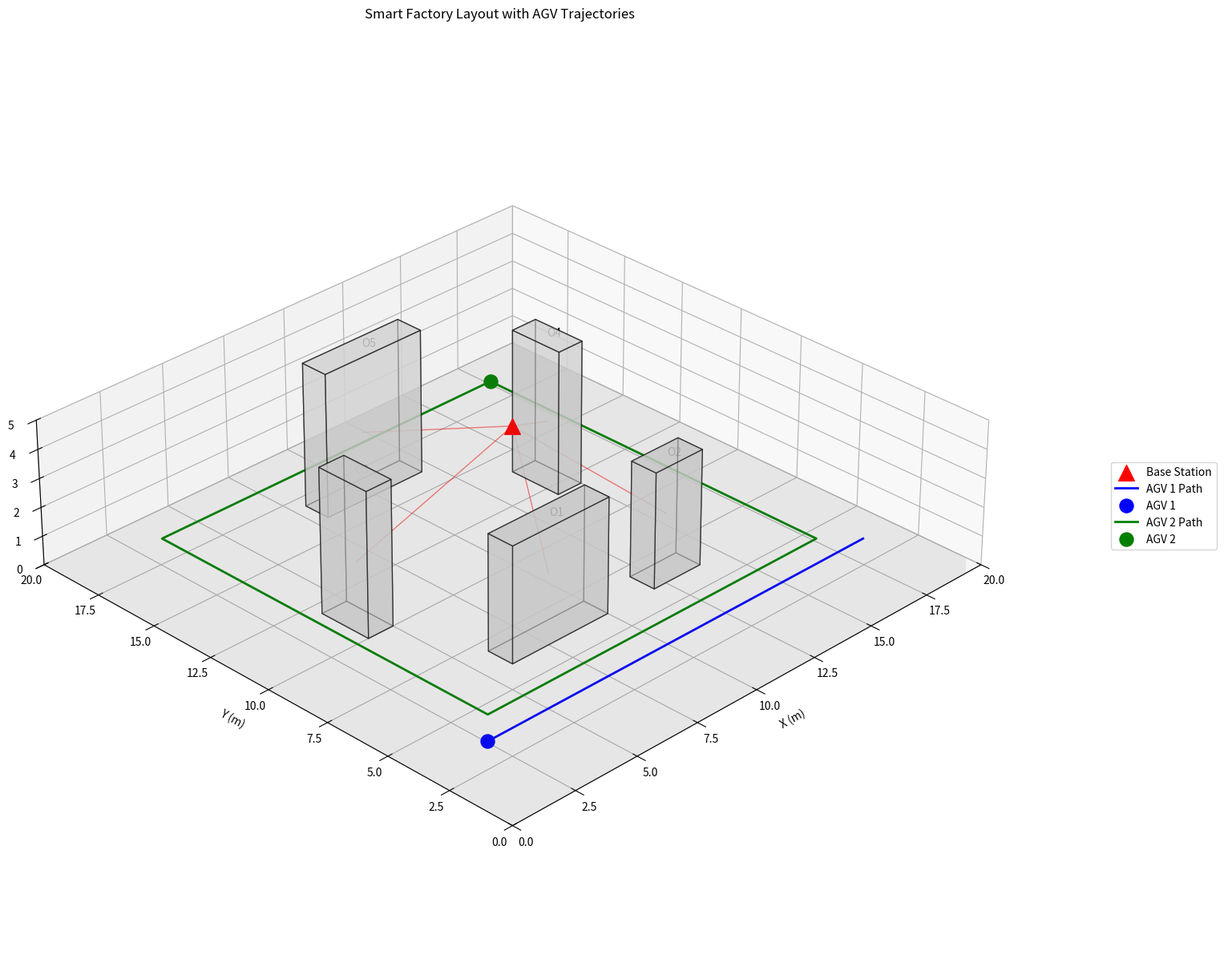

The script that saved this image:
import numpy as np
import matplotlib
matplotlib.use('Agg')
import matplotlib.pyplot as plt
from mpl_toolkits.mplot3d import Axes3D
from mpl_toolkits.mplot3d.art3d import Poly3DCollection

def create_obstacle(position, dimensions):
    """Create vertices for a 3D obstacle"""
    x, y, z = position
    l, w, h = dimensions
    
    vertices = np.array([
        [x, y, z], [x+l, y, z], [x+l, y+w, z], [x, y+w, z],
        [x, y, z+h], [x+l, y, z+h], [x+l, y+w, z+h], [x, y+w, z+h]
    ])
    
    faces = [
        [vertices[0], vertices[1], vertices[2], vertices[3]],
        [vertices[4], vertices[5], vertices[6], vertices[7]],
        [vertices[0], vertices[1], vertices[5], vertices[4]],
        [vertices[2], vertices[3], vertices[7], vertices[6]],
        [vertices[0], vertices[3], vertices[7], vertices[4]],
        [vertices[1], vertices[2], vertices[6], vertices[5]]
    ]
    
    return faces

def create_curved_path():
    """Create a smooth curved path for AGV2 with updated corner"""
    t = np.linspace(0, 1, 100)
    
    points = [
        (17, 18),  # Start (top right)
        (3, 18),   # Top left
        (3, 4),    # Bottom left (تغییر به y=4)
        (17, 4),   # Bottom right (تغییر به y=4)
        (17, 18)   # Back to start
    ]
    
    x_coords = []
    y_coords = []
    
    for i in range(len(points)-1):
        x1, y1 = points[i]
        x2, y2 = points[i+1]
        
        if i == 0:  # Start to top left
            xc = (x1 + x2)/2
            yc = y1
        elif i == 1:  # Top left to bottom left
            xc = x1
            yc = (y1 + y2)/2
        elif i == 2:  # Bottom left to bottom right
            xc = (x1 + x2)/2
            yc = y1
        else:  # Bottom right to start
            xc = x2
            yc = (y1 + y2)/2
            
        x = (1-t)**2 * x1 + 2*(1-t)*t * xc + t**2 * x2
        y = (1-t)**2 * y1 + 2*(1-t)*t * yc + t**2 * y2
        
        x_coords.extend(x)
        y_coords.extend(y)
    
    return x_coords, y_coords

def plot_factory():
    print("Setting up plot...")
    fig = plt.figure(figsize=(15, 15))
    ax = fig.add_subplot(111, projection='3d')
    
    ax.set_xlim(0, 20)
    ax.set_ylim(0, 20)
    ax.set_zlim(0, 5)
    
    ax.grid(True, linestyle='--', alpha=0.3)
    ax.set_xlabel('X (m)', labelpad=10)
    ax.set_ylabel('Y (m)', labelpad=10)
    ax.set_zlabel('Z (m)', labelpad=10)
    ax.set_title('Smart Factory Layout with AGV Trajectories', pad=20)
    
    # Plot floor
    print("Creating floor...")
    xx, yy = np.meshgrid(np.linspace(0, 20, 2), np.linspace(0, 20, 2))
    zz = np.zeros_like(xx)
    ax.plot_surface(xx, yy, zz, alpha=0.1, color='gray')
    
    # Plot obstacles (O1 و O2 نزدیک‌تر به BS)
    print("Creating obstacles...")
    obstacles = [
        ((6, 6, 0), (4, 1, 4)),    # O1 - تغییر از [4, 4] به [6, 6]
        ((12, 6, 0), (2, 1, 4)),   # O2 - تغییر از [12, 4] به [12, 6]
        ((4, 10, 0), (1, 2, 5)),   # O3
        ((14, 12, 0), (1, 2, 5)),  # O4
        ((8, 16, 0), (4, 1, 5))    # O5
    ]
    
    for i, ((x, y, z), (l, w, h)) in enumerate(obstacles):
        faces = create_obstacle((x, y, z), (l, w, h))
        obstacle = Poly3DCollection(faces, 
                                  facecolors='lightgray', 
                                  alpha=0.6,
                                  edgecolor='black',
                                  linewidth=1)
        ax.add_collection3d(obstacle)
        ax.text(x+l/2, y+w/2, z+h, f'O{i+1}', fontsize=10)
        
        ax.plot([10, x+l/2], [10, y+w/2], [4.8, 2], 
                'r-', alpha=0.5, linewidth=1)
    
    # Plot base station
    print("Adding base station...")
    ax.scatter(10, 10, 4.8, color='red', s=200, marker='^', label='Base Station')
    
    # Plot AGV 1 trajectory
    print("Creating AGV 1 path...")
    agv1_x = [2, 18]
    agv1_y = [3, 3]
    agv1_z = [0.5, 0.5]
    ax.plot(agv1_x, agv1_y, agv1_z, 'b-', linewidth=2, label='AGV 1 Path')
    ax.scatter(2, 3, 0.5, color='blue', s=150, marker='o', label='AGV 1')
    
    # Plot AGV 2 trajectory
    print("Creating AGV 2 path...")
    x_coords, y_coords = create_curved_path()
    z_coords = [0.5] * len(x_coords)
    ax.plot(x_coords, y_coords, z_coords, 'g-', linewidth=2, label='AGV 2 Path')
    ax.scatter(17, 18, 0.5, color='green', s=150, marker='o', label='AGV 2')
    
    # Set view and legend
    print("Configuring view settings...")
    ax.view_init(elev=30, azim=225)
    ax.legend(bbox_to_anchor=(1.15, 0.5), loc='center left')
    
    try:
        ax.set_box_aspect([1, 1, 0.25])
        print("Using set_box_aspect for plot proportions")
    except AttributeError:
        print("Warning: set_box_aspect not available.")
        ax.set_aspect('auto')
    
    return fig, ax

def main():
    print("Starting factory visualization...")
    try:
        fig, ax = plot_factory()
        print("Plot created successfully!")
        
        plt.tight_layout()
        output_file = 'factory_layout_independent_paths.png'
        plt.savefig(output_file, dpi=150)
        print(f"Plot saved to {output_file}")
        
        try:
            plt.show()
            print("Plot displayed successfully")
        except Exception as e:
            print(f"Could not display plot: {e}")
            
    except Exception as e:
        print(f"Error creating plot: {e}")
        import traceback
        traceback.print_exc()

if __name__ == "__main__":
    main()
